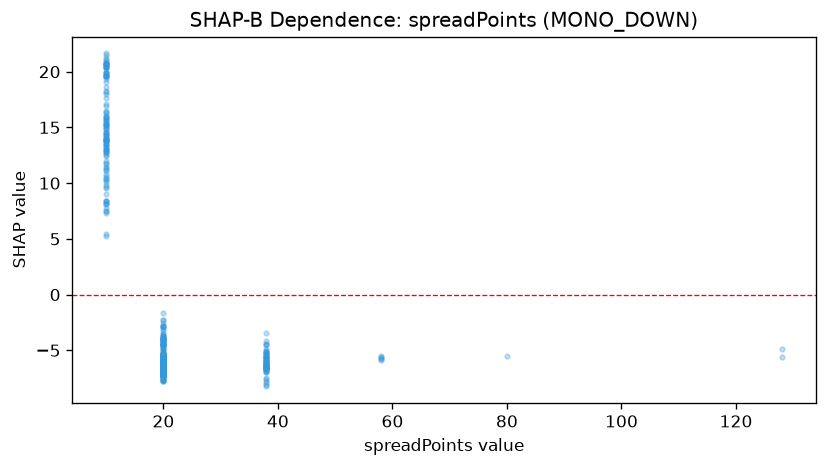

The file beside this chart, header and first rows:
feature_value, shap_value
10.0, 8.219
10.0, 10.37
10.0, 10.64
10.0, 10.8
20.0, -4.464
10.0, 15.59
20.0, -7.477
10.0, 12.01
10.0, 14.94
10.0, 15.26
10.0, 14.5
20.0, -7.035
10.0, 16.88
10.0, 5.472
20.0, -2.323
10.0, 7.544
10.0, 14.22
10.0, 15.7
10.0, 15.94
20.0, -1.635
10.0, 12.99
10.0, 8.363
10.0, 7.53
10.0, 11.44
10.0, 13.89
10.0, 7.348
20.0, -4.519
10.0, 16.4
10.0, 7.797
10.0, 16.45
20.0, -6.604
20.0, -7.29
10.0, 14.33
10.0, 9.055
10.0, 8.118
10.0, 8.118
20.0, -2.881
20.0, -6.058
20.0, -6.651
10.0, 20.76
20.0, -7.536
10.0, 20.43
20.0, -7.124
10.0, 8.363
20.0, -3.569
20.0, -2.243
10.0, 9.788
10.0, 15.25
20.0, -3.245
20.0, -4.764
10.0, 15.81
10.0, 8.363
20.0, -2.827
10.0, 20.7
10.0, 20.76
20.0, -6.159
20.0, -5.615
10.0, 21.64
20.0, -5.615
20.0, -5.615
... 364 more rows
